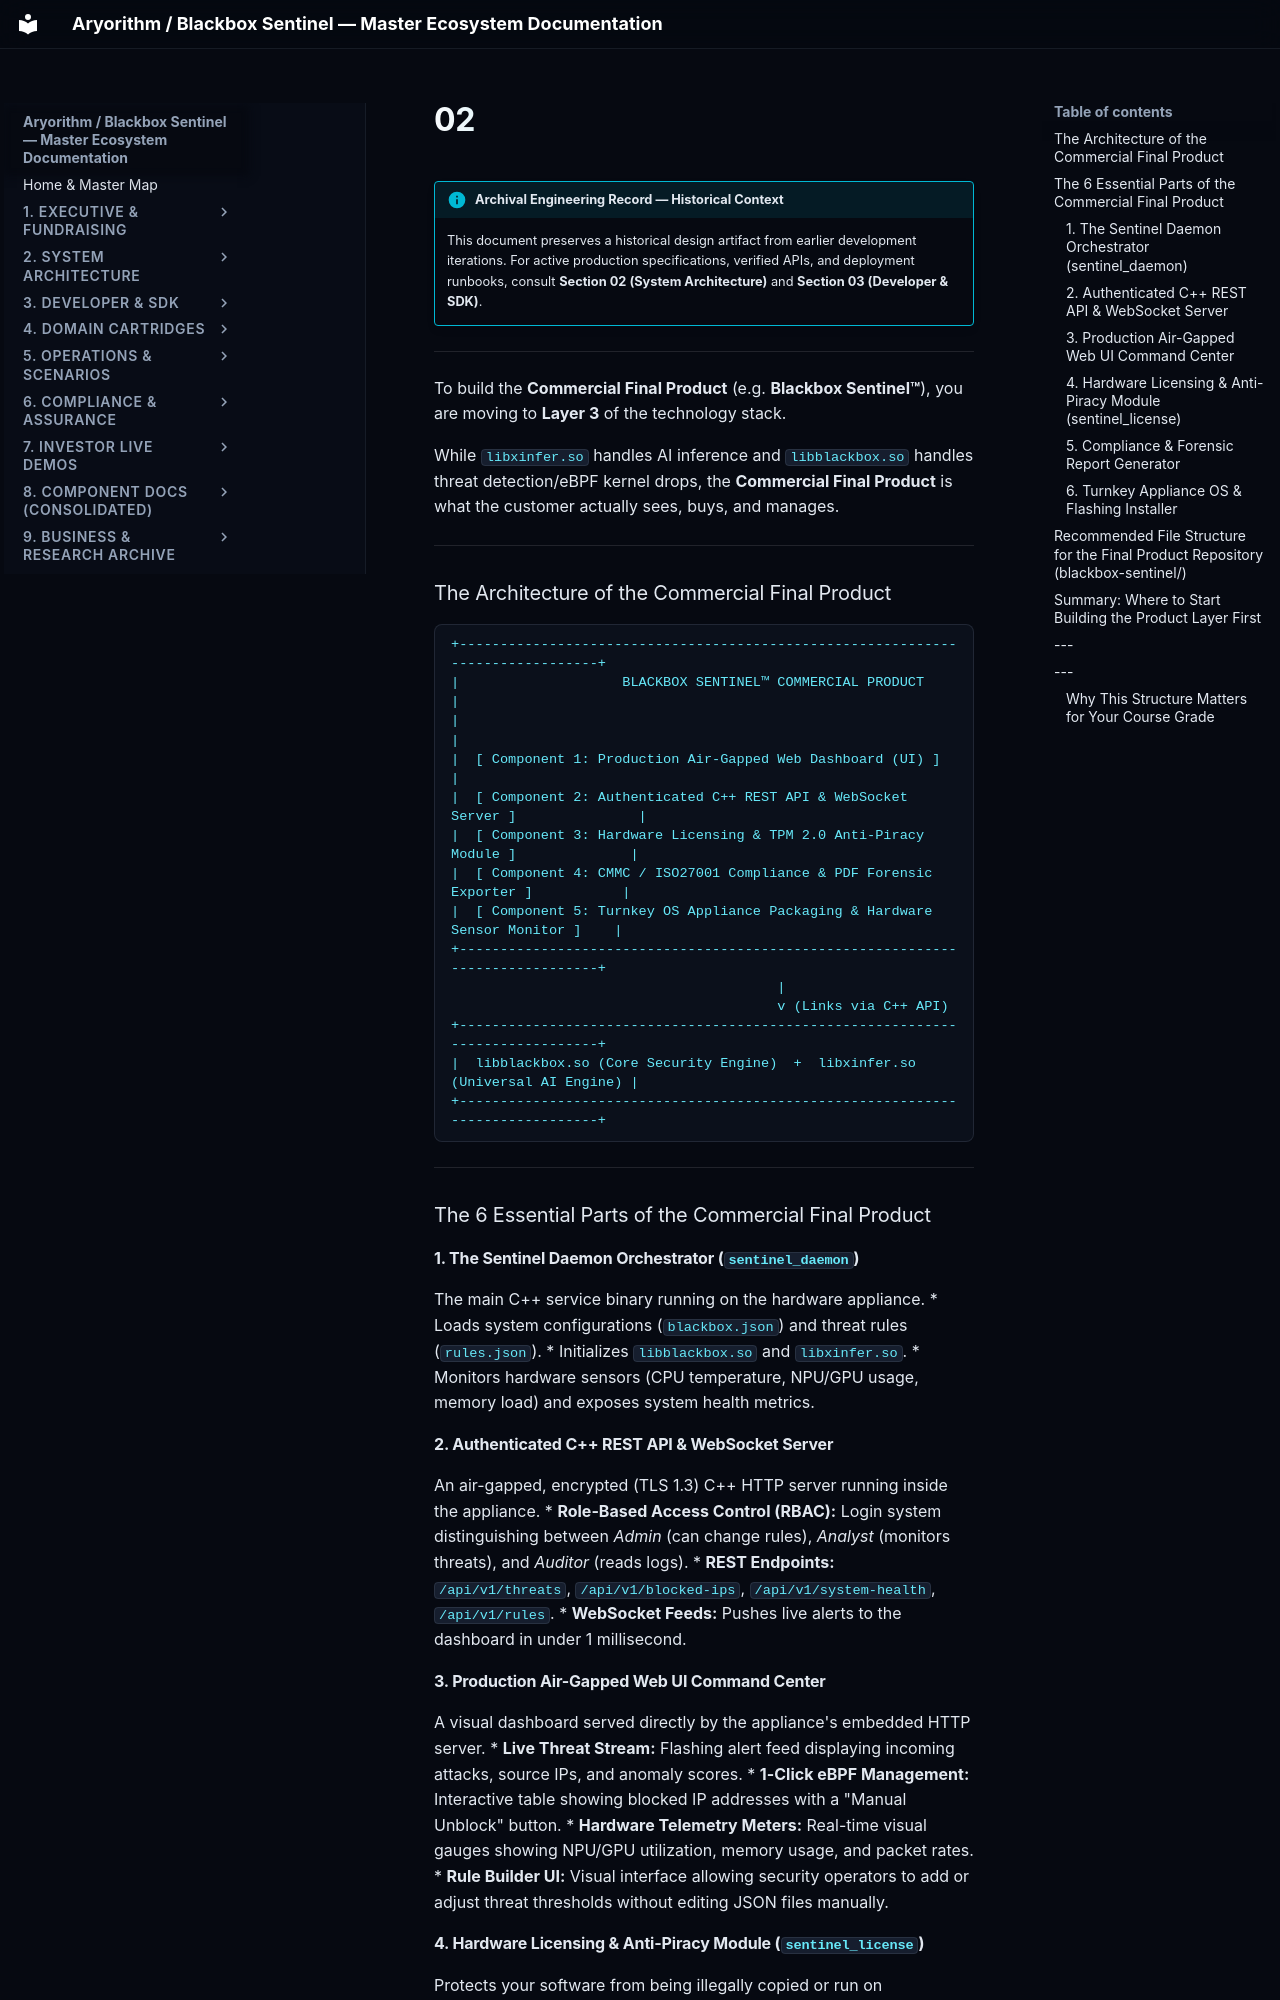

repository: kamisaberi/sentinel-docs · page: 09-archive-business-and-research/repo_notes/blackbox-essential/temp/mine/startup/steps/02/index.html · generator: mkdocs

!!! info "Archival Engineering Record — Historical Context"
    This document preserves a historical design artifact from earlier development iterations. For active production specifications, verified APIs, and deployment runbooks, consult **Section 02 (System Architecture)** and **Section 03 (Developer & SDK)**.

---

To build the **Commercial Final Product** (e.g. **Blackbox Sentinel™**), you are moving to **Layer 3** of the technology stack.

While `libxinfer.so` handles AI inference and `libblackbox.so` handles threat detection/eBPF kernel drops, the **Commercial Final Product** is what the customer actually sees, buys, and manages.

---

### The Architecture of the Commercial Final Product

```text
+-------------------------------------------------------------------------------+
|                    BLACKBOX SENTINEL™ COMMERCIAL PRODUCT                      |
|                                                                               |
|  [ Component 1: Production Air-Gapped Web Dashboard (UI) ]                     |
|  [ Component 2: Authenticated C++ REST API & WebSocket Server ]               |
|  [ Component 3: Hardware Licensing & TPM 2.0 Anti-Piracy Module ]              |
|  [ Component 4: CMMC / ISO27001 Compliance & PDF Forensic Exporter ]           |
|  [ Component 5: Turnkey OS Appliance Packaging & Hardware Sensor Monitor ]    |
+-------------------------------------------------------------------------------+
                                        |
                                        v (Links via C++ API)
+-------------------------------------------------------------------------------+
|  libblackbox.so (Core Security Engine)  +  libxinfer.so (Universal AI Engine) |
+-------------------------------------------------------------------------------+
```

---

### The 6 Essential Parts of the Commercial Final Product

#### 1. The Sentinel Daemon Orchestrator (`sentinel_daemon`)
The main C++ service binary running on the hardware appliance.
* Loads system configurations (`blackbox.json`) and threat rules (`rules.json`).
* Initializes `libblackbox.so` and `libxinfer.so`.
* Monitors hardware sensors (CPU temperature, NPU/GPU usage, memory load) and exposes system health metrics.

#### 2. Authenticated C++ REST API & WebSocket Server
An air-gapped, encrypted (TLS 1.3) C++ HTTP server running inside the appliance.
* **Role-Based Access Control (RBAC):** Login system distinguishing between *Admin* (can change rules), *Analyst* (monitors threats), and *Auditor* (reads logs).
* **REST Endpoints:** `/api/v1/threats`, `/api/v1/blocked-ips`, `/api/v1/system-health`, `/api/v1/rules`.
* **WebSocket Feeds:** Pushes live alerts to the dashboard in under 1 millisecond.

#### 3. Production Air-Gapped Web UI Command Center
A visual dashboard served directly by the appliance's embedded HTTP server.
* **Live Threat Stream:** Flashing alert feed displaying incoming attacks, source IPs, and anomaly scores.
* **1-Click eBPF Management:** Interactive table showing blocked IP addresses with a "Manual Unblock" button.
* **Hardware Telemetry Meters:** Real-time visual gauges showing NPU/GPU utilization, memory usage, and packet rates.
* **Rule Builder UI:** Visual interface allowing security operators to add or adjust threat thresholds without editing JSON files manually.
